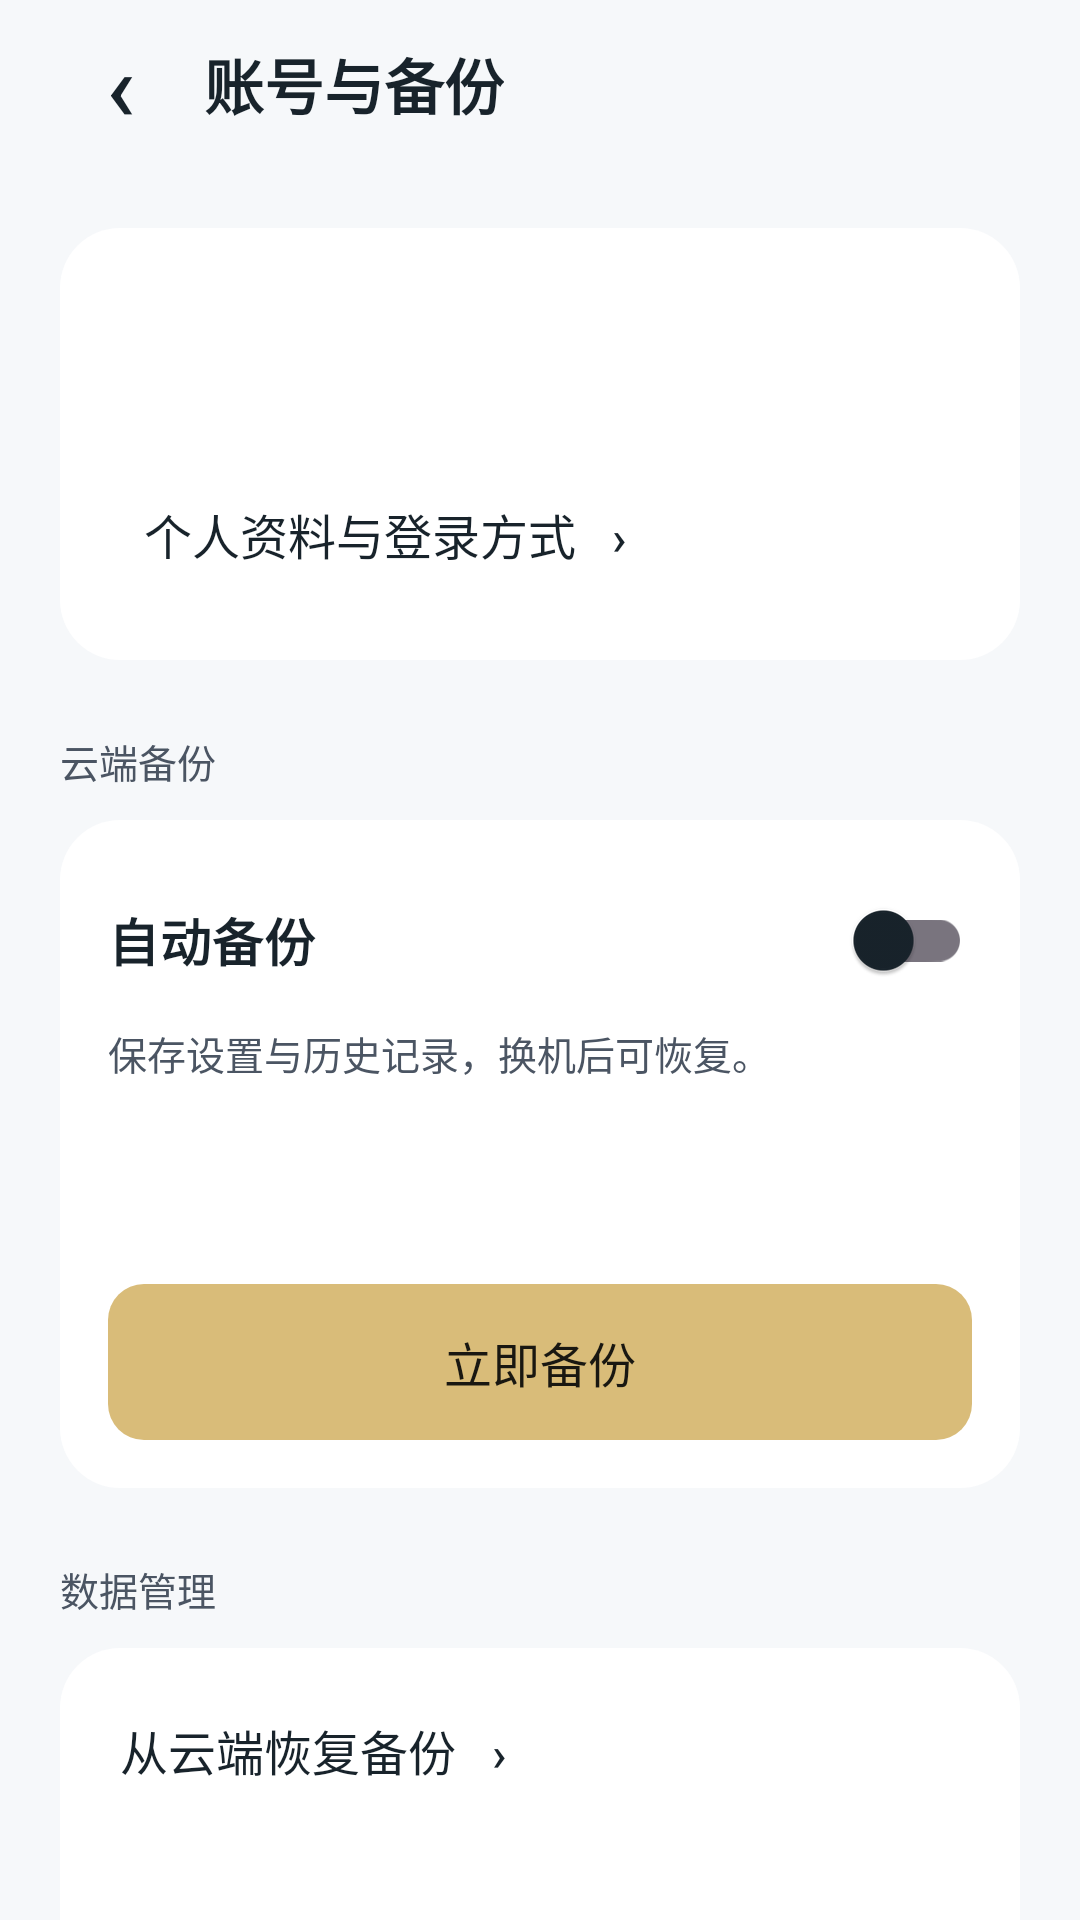

Write the Android layout XML for this screen, with the resource values it uses.
<!-- AndroidManifest.xml: application theme Theme.FocusGuard -->
<!-- res/layout/activity_account_backup.xml -->
<?xml version="1.0" encoding="utf-8"?>

<LinearLayout xmlns:android="http://schemas.android.com/apk/res/android" android:id="@+id/accountBackupPage" android:layout_width="match_parent" android:layout_height="match_parent" android:orientation="vertical" android:background="@color/page_background">
 <LinearLayout android:layout_width="match_parent" android:layout_height="56dp" android:gravity="center_vertical" android:paddingHorizontal="12dp">
  <Button android:id="@+id/backupBack" style="@style/AccountRow" android:layout_width="56dp" android:layout_height="48dp" android:text="‹" android:textSize="32sp" android:gravity="center" android:padding="0dp" android:contentDescription="返回设置"/>
  <TextView android:layout_width="wrap_content" android:layout_height="wrap_content" android:text="账号与备份" android:textSize="20sp" android:textStyle="bold" android:textColor="@color/text_primary" android:accessibilityHeading="true"/>
 </LinearLayout>
 <ScrollView android:layout_width="match_parent" android:layout_height="0dp" android:layout_weight="1" android:fillViewport="true" android:scrollbars="none">
 <LinearLayout android:layout_width="match_parent" android:layout_height="wrap_content" android:orientation="vertical" android:padding="20dp">
  <LinearLayout android:layout_width="match_parent" android:layout_height="wrap_content" android:orientation="vertical" android:padding="16dp" android:background="@drawable/page_card_background">
   <LinearLayout android:layout_width="match_parent" android:layout_height="wrap_content" android:gravity="center_vertical" android:paddingBottom="8dp">
    <ImageView android:id="@+id/backupAvatar" android:layout_width="52dp" android:layout_height="52dp" android:contentDescription="编辑个人资料"/>
    <LinearLayout android:layout_width="0dp" android:layout_weight="1" android:layout_height="wrap_content" android:layout_marginStart="14dp" android:orientation="vertical">
     <TextView android:id="@+id/backupAccount" android:layout_width="match_parent" android:layout_height="wrap_content" android:textSize="20sp" android:textStyle="bold" android:textColor="@color/text_primary"/>
     <TextView android:id="@+id/backupIdentity" style="@style/AccountCaption" android:layout_marginTop="4dp"/>
    </LinearLayout>
   </LinearLayout>
   <Button android:id="@+id/backupProfile" style="@style/AccountRow" android:text="个人资料与登录方式   ›"/>
  </LinearLayout>
  <TextView style="@style/AccountCaption" android:text="云端备份" android:layout_marginTop="24dp" android:layout_marginBottom="10dp" android:accessibilityHeading="true"/>
  <LinearLayout android:layout_width="match_parent" android:layout_height="wrap_content" android:orientation="vertical" android:padding="16dp" android:background="@drawable/page_card_background">
   <androidx.appcompat.widget.SwitchCompat android:id="@+id/backupToggle" android:layout_width="match_parent" android:layout_height="wrap_content" android:minHeight="48dp" android:text="自动备份" android:textSize="17sp" android:textStyle="bold" android:textColor="@color/text_primary"/>
   <TextView style="@style/AccountCaption" android:text="保存设置与历史记录，换机后可恢复。" android:layout_marginTop="4dp"/>
   <TextView android:id="@+id/backupStatus" style="@style/AccountCaption" android:layout_marginTop="16dp"/>
   <TextView android:id="@+id/backupTime" style="@style/AccountCaption" android:layout_marginTop="4dp"/>
   <Button android:id="@+id/backupNow" style="@style/AccountRow" android:layout_marginTop="12dp" android:gravity="center" android:background="@drawable/button_rounded" android:backgroundTint="@color/primary_button" android:textColor="@color/on_primary" android:text="立即备份"/>
   <ProgressBar android:id="@+id/backupProgress" android:layout_width="24dp" android:layout_height="24dp" android:layout_marginTop="12dp" android:layout_gravity="center_horizontal" android:visibility="gone"/>
  </LinearLayout>
  <TextView style="@style/AccountCaption" android:text="数据管理" android:layout_marginTop="24dp" android:layout_marginBottom="10dp" android:accessibilityHeading="true"/>
  <LinearLayout android:layout_width="match_parent" android:layout_height="wrap_content" android:orientation="vertical" android:padding="8dp" android:background="@drawable/page_card_background">
   <Button android:id="@+id/backupRestore" style="@style/AccountRow" android:text="从云端恢复备份   ›"/>
   <Button android:id="@+id/backupSync" android:layout_marginTop="12dp" style="@style/AccountRow" android:text="手机与平板同步   ›"/>
   <Button android:id="@+id/backupHelp" android:layout_marginTop="12dp" style="@style/AccountRow" android:text="备份与同步说明   ›"/>
  </LinearLayout>
  <Button android:id="@+id/backupLogin" style="@style/AccountRow" android:layout_marginTop="24dp" android:gravity="center" android:text="登录 / 注册" android:textColor="@color/text_secondary"/>
  <TextView android:id="@+id/backupLogoutHint" style="@style/AccountCaption" android:text="退出登录不会删除本机的设置与记录" android:gravity="center" android:layout_marginBottom="12dp"/>
 </LinearLayout>
 </ScrollView>
</LinearLayout>
<!-- resources referenced by this layout -->
<resources>
  <color name="on_primary">#191711</color>
  <color name="page_background">#F6F8FA</color>
  <color name="primary_button">#D9BC79</color>
  <color name="text_primary">#18232B</color>
  <color name="text_secondary">#4B5563</color>
  <!-- drawable button_rounded (drawable) -->
  <ripple xmlns:android="http://schemas.android.com/apk/res/android" android:color="@color/outline">
      <item>
          <shape>
              <solid android:color="@color/primary_button" />
              <corners android:radius="12dp" />
          </shape>
      </item>
  </ripple>
  <!-- drawable page_card_background (drawable) -->
  <shape xmlns:android="http://schemas.android.com/apk/res/android">
      <solid android:color="@color/surface_background" />
      <corners android:radius="20dp" />
  </shape>
  <style name="AccountCaption"><item name="android:layout_width">match_parent</item><item name="android:layout_height">wrap_content</item><item name="android:textSize">13sp</item><item name="android:textColor">@color/text_secondary</item><item name="android:lineSpacingExtra">3dp</item></style>
  <style name="Theme.FocusGuard" parent="Base.Theme.FocusGuard" />
  <color name="outline">#8F805F</color>
  <color name="surface_background">#FFFFFF</color>
  <!-- drawable account_row_background (drawable) -->
  <ripple xmlns:android="http://schemas.android.com/apk/res/android" android:color="@color/secondary_surface"><item><shape><solid android:color="@android:color/transparent"/><corners android:radius="12dp"/></shape></item></ripple>
  <color name="secondary_surface">#ECEAE5</color>
  <color name="accent_text">#765919</color>
  <style name="FocusButton" parent="Widget.Material3.Button">
          <item name="cornerRadius">12dp</item>
          <item name="android:textAllCaps">false</item>
          <item name="android:textSize">15sp</item>
          <item name="android:minHeight">48dp</item>
          <item name="android:insetTop">4dp</item>
          <item name="android:insetBottom">4dp</item>
      </style>
  <style name="FocusNativeButton" parent="android:style/Widget.Material.Button">
          <item name="android:background">@drawable/button_rounded</item>
          <item name="android:textColor">@color/on_primary</item>
          <item name="android:textAllCaps">false</item>
          <item name="android:textSize">15sp</item>
          <item name="android:minHeight">48dp</item>
          <item name="android:paddingHorizontal">16dp</item>
          <item name="android:paddingVertical">8dp</item>
      </style>
  <style name="FocusInput" parent="Widget.AppCompat.EditText">
          <item name="android:background">@drawable/field_rounded</item>
          <item name="backgroundTint">@null</item>
          <item name="android:backgroundTint">@null</item>
          <item name="android:textColor">@color/text_primary</item>
          <item name="android:textColorHint">@color/text_secondary</item>
          <item name="android:textSize">16sp</item>
          <item name="android:minHeight">48dp</item>
          <item name="android:paddingHorizontal">14dp</item>
          <item name="android:paddingVertical">10dp</item>
      </style>
  <style name="FocusShape" parent="">
          <item name="cornerFamily">rounded</item>
          <item name="cornerSize">12dp</item>
      </style>
  <!-- drawable field_rounded (drawable) -->
  <selector xmlns:android="http://schemas.android.com/apk/res/android">
      <item android:state_focused="true">
          <shape>
              <solid android:color="@color/surface_background" />
              <corners android:radius="12dp" />
              <stroke android:width="2dp" android:color="@color/accent_text" />
          </shape>
      </item>
      <item>
          <shape>
              <solid android:color="@color/surface_background" />
              <corners android:radius="12dp" />
              <stroke android:width="1dp" android:color="@color/divider" />
          </shape>
      </item>
  </selector>
  <color name="divider">#DCD6CA</color>
</resources>
